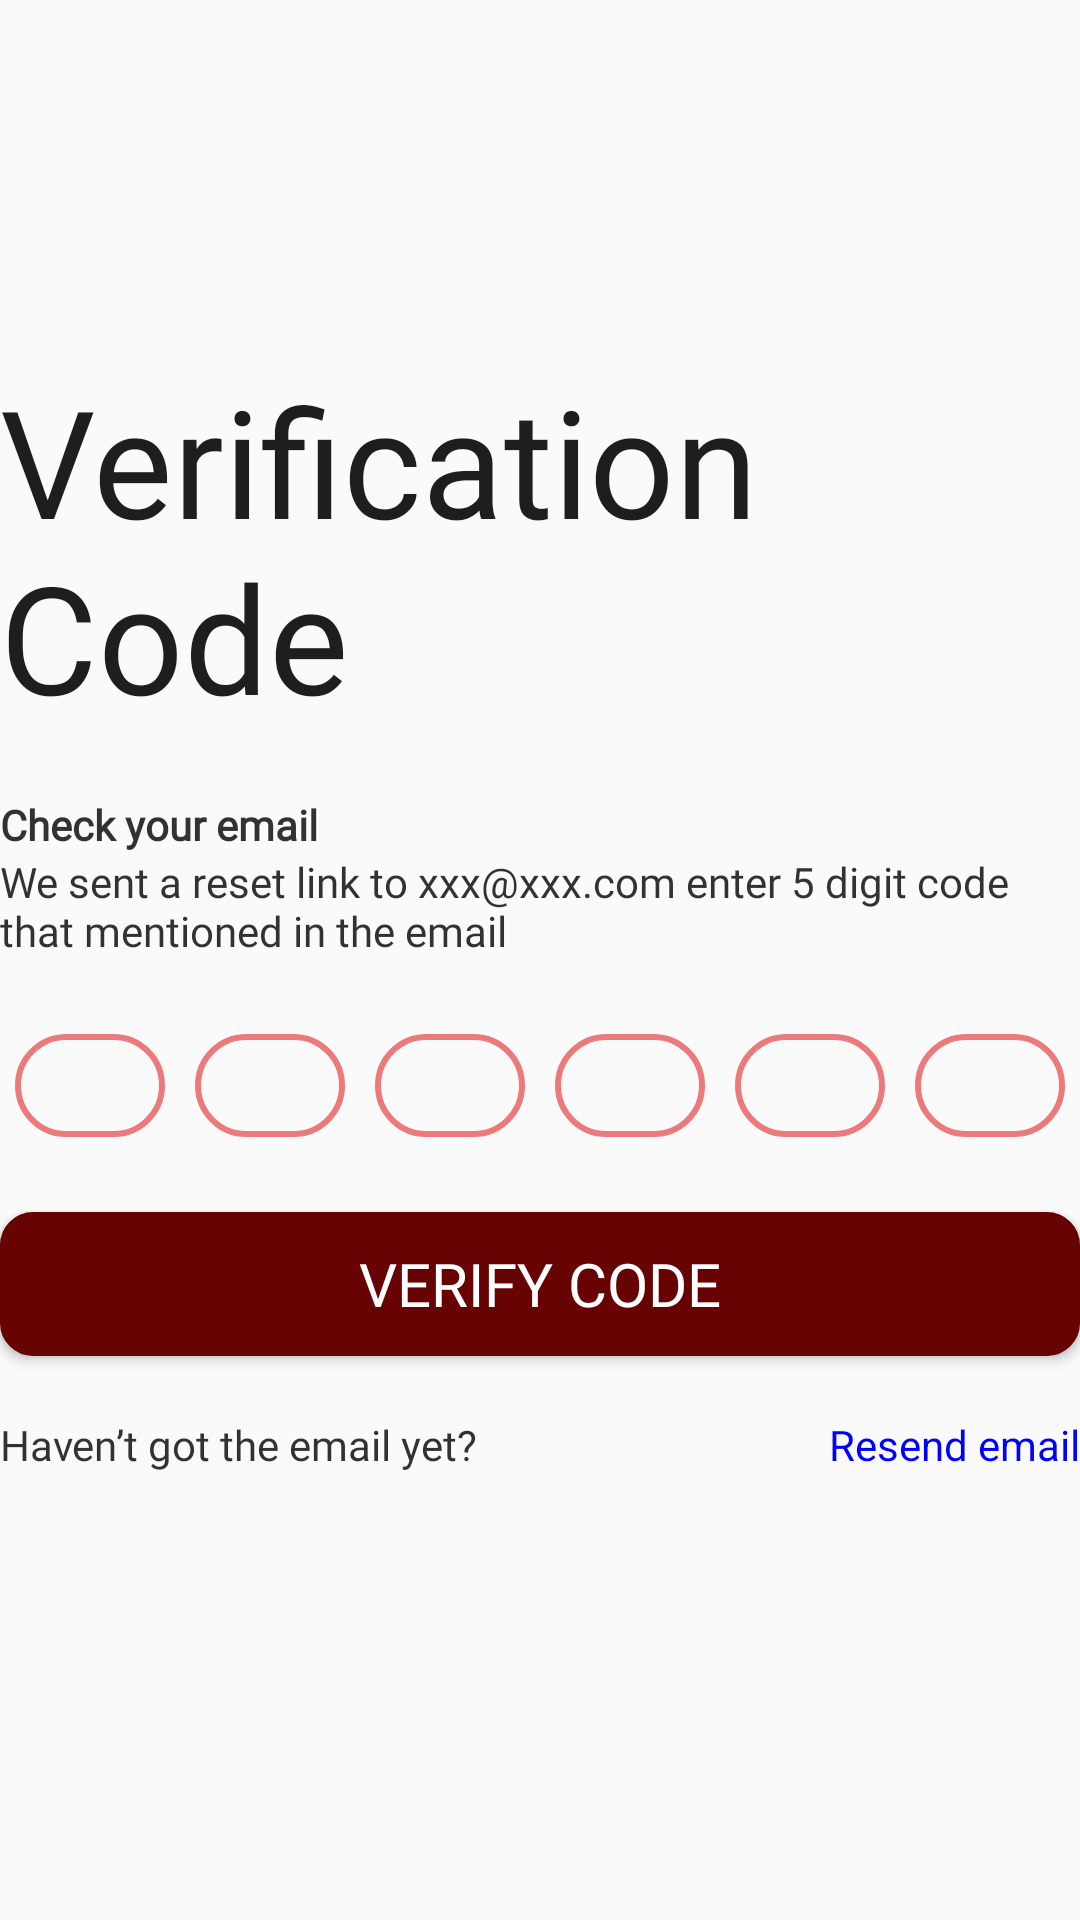

Layout XML and referenced resources for this Android screen:
<!-- AndroidManifest.xml: application theme Theme.SAD -->
<!-- res/layout/verification_code.xml -->
<?xml version="1.0" encoding="utf-8"?>
<LinearLayout xmlns:android="http://schemas.android.com/apk/res/android"
    xmlns:app="http://schemas.android.com/apk/res-auto"
    xmlns:tools="http://schemas.android.com/tools"
    android:id="@+id/main"
    android:orientation="vertical"
    android:layout_marginStart="50dp"
    android:layout_marginEnd="50dp"
    android:layout_width="match_parent"
    android:layout_height="match_parent"
    tools:context=".VerificationCodeActivity">

    <TextView
        android:id="@+id/TVVerificationCode"
        android:layout_width="wrap_content"
        android:layout_height="wrap_content"
        android:fontFamily="@font/ropa_sans"
        android:text="@string/verification_code"
        android:textColor="@color/delicioum___color"
        android:textSize="50sp"
        android:layout_marginTop="120dp"/>

    <TextView
        android:id="@+id/TVCheckEmail"
        android:layout_width="wrap_content"
        android:layout_height="wrap_content"
        android:alpha="0.8"
        android:fontFamily="@font/inter"
        android:text="@string/check_your_email"
        android:textColor="@color/black"
        android:layout_marginTop="20dp"
        android:textStyle="bold"/>

    <TextView
        android:id="@+id/TVEmailDescription"
        android:layout_width="wrap_content"
        android:layout_height="wrap_content"
        android:alpha="0.8"
        android:fontFamily="@font/inter"
        android:text="@string/we_sent_a_reset_link_to_xxx_xxx_com_enter_5_digit_code_that_mentioned_in_the_email"
        android:textColor="@color/black" />

    <LinearLayout
        android:layout_width="match_parent"
        android:layout_height="wrap_content"
        android:orientation="horizontal"
        android:gravity="center"
        android:layout_marginTop="20dp">

        <EditText
            android:id="@+id/ETCode_1"
            android:layout_width="0dp"
            android:layout_height="wrap_content"
            android:layout_weight="1"
            android:layout_margin="5dp"
            android:background="@drawable/rounded_corner"
            android:fontFamily="@font/inter"
            android:inputType="number"
            android:maxLength="1"
            android:gravity="center"
            android:lines="1"
            android:textSize="18sp"
            android:padding="5dp" />

        <EditText
            android:id="@+id/ETCode_2"
            android:layout_width="0dp"
            android:layout_height="wrap_content"
            android:layout_weight="1"
            android:layout_margin="5dp"
            android:background="@drawable/rounded_corner"
            android:fontFamily="@font/inter"
            android:inputType="number"
            android:maxLength="1"
            android:gravity="center"
            android:lines="1"
            android:textSize="18sp"
            android:padding="5dp" />

        <EditText
            android:id="@+id/ETCode_3"
            android:layout_width="0dp"
            android:layout_height="wrap_content"
            android:layout_weight="1"
            android:layout_margin="5dp"
            android:background="@drawable/rounded_corner"
            android:fontFamily="@font/inter"
            android:inputType="number"
            android:maxLength="1"
            android:gravity="center"
            android:lines="1"
            android:textSize="18sp"
            android:padding="5dp" />

        <EditText
            android:id="@+id/ETCode_4"
            android:layout_width="0dp"
            android:layout_height="wrap_content"
            android:layout_weight="1"
            android:layout_margin="5dp"
            android:background="@drawable/rounded_corner"
            android:fontFamily="@font/inter"
            android:inputType="number"
            android:maxLength="1"
            android:gravity="center"
            android:lines="1"
            android:textSize="18sp"
            android:padding="5dp" />

        <EditText
            android:id="@+id/ETCode_5"
            android:layout_width="0dp"
            android:layout_height="wrap_content"
            android:layout_weight="1"
            android:layout_margin="5dp"
            android:background="@drawable/rounded_corner"
            android:fontFamily="@font/inter"
            android:inputType="number"
            android:maxLength="1"
            android:gravity="center"
            android:lines="1"
            android:textSize="18sp"
            android:padding="5dp" />

        <EditText
            android:id="@+id/ETCode_6"
            android:layout_width="0dp"
            android:layout_height="wrap_content"
            android:layout_weight="1"
            android:layout_margin="5dp"
            android:background="@drawable/rounded_corner"
            android:fontFamily="@font/inter"
            android:inputType="number"
            android:maxLength="1"
            android:gravity="center"
            android:lines="1"
            android:textSize="18sp"
            android:padding="5dp" />
    </LinearLayout>

    <Button
        android:id="@+id/BTNUpdatePassword"
        android:layout_width="match_parent"
        android:layout_height="wrap_content"
        android:text="@string/verify_code"
        android:fontFamily="@font/ropa_sans"
        android:background="@drawable/btn_background_secondary"
        android:textColor="@android:color/white"
        android:layout_marginTop="20dp"
        android:textSize="20sp"
        />
    <RelativeLayout
        android:layout_width="match_parent"
        android:layout_height="wrap_content"
        android:layout_marginTop="20dp">

        <TextView
            android:layout_height="wrap_content"
            android:layout_width="wrap_content"
            android:fontFamily="@font/inter"
            android:text="Haven’t got the email yet?"
            android:textColor="@color/black"
            android:layout_centerVertical="true"
            android:alpha="0.8"
            />

        <TextView
            android:id="@+id/TVResendEmail"
            android:layout_width="wrap_content"
            android:layout_height="wrap_content"
            android:layout_alignParentEnd="true"
            android:layout_centerVertical="true"
            android:clickable="true"
            android:focusable="true"
            android:text="Resend email"
            android:textColor="@color/clickable" />

    </RelativeLayout>

</LinearLayout>
<!-- resources referenced by this layout -->
<resources>
  <color name="black">#FF000000</color>
  <color name="clickable">#0000FF</color>
  <color name="delicioum___color">#1E1E1E</color>
  <!-- drawable btn_background_secondary (drawable) -->
  <?xml version="1.0" encoding="utf-8"?>
  <selector xmlns:android="http://schemas.android.com/apk/res/android">
      
      <item android:state_pressed="true">
          <shape android:shape="rectangle">
              <solid android:color="@android:color/white" />
              <stroke android:width="2dp" android:color="#680303" />
              <corners android:radius="10dp" />
          </shape>
      </item>
  
      
      <item>
          <shape android:shape="rectangle">
              <solid android:color="#680303" />
              <stroke android:width="2dp" android:color="#680303" />
              <corners android:radius="10dp" />
          </shape>
      </item>
  </selector>
  <!-- drawable rounded_corner (drawable) -->
  <?xml version="1.0" encoding="utf-8"?>
  <shape xmlns:android="http://schemas.android.com/apk/res/android"
      android:shape="rectangle">
      <corners android:radius="250dp"/>
      <stroke android:width="2dip" android:color="@color/red_1"/>
  </shape>
  <string name="check_your_email">Check your email</string>
  <string name="verification_code">Verification Code</string>
  <string name="verify_code">Verify Code</string>
  <string name="we_sent_a_reset_link_to_xxx_xxx_com_enter_5_digit_code_that_mentioned_in_the_email">We sent a reset link to xxx@xxx.com enter 5 digit code that mentioned in the email</string>
  <style name="Theme.SAD" parent="Base.Theme.SAD" />
  <color name="red_1">#EC7A7A</color>
  <style name="Base.Theme.SAD" parent="Theme.AppCompat.DayNight.NoActionBar">
          
          
      </style>
</resources>
